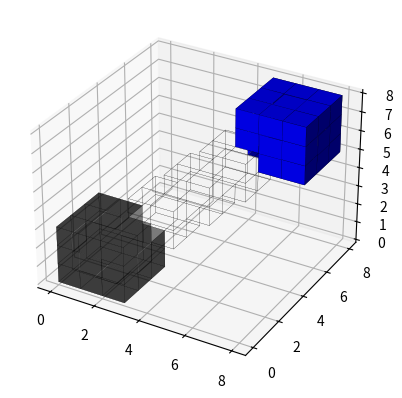

Here is the Python script that generated this plot:
import matplotlib.pyplot as plt
import numpy as np



# This import registers the 3D projection, but is otherwise unused.
from mpl_toolkits.mplot3d import Axes3D  # noqa: F401 unused import

# prepare some coordinates
x, y, z = np.indices((8, 8, 8))

# draw cuboids in the top left and bottom right corners, and a link between them
cube1 = (x < 3) & (y < 3) & (z < 3)
cube2 = (x >= 5) & (y >= 5) & (z >= 5)
link = abs(x - y) + abs(y - z) + abs(z - x) <= 2

# combine the objects into a single boolean array
voxels = cube1 | cube2 | link

# set the colors of each object
face_colors = np.empty(list(voxels.shape) + [4], dtype=np.float32)
alpha = 0
face_colors[link] = [1, 0, 0, alpha]
face_colors[cube1] = [0, 0, 0, 0.5]
face_colors[cube2] = [0, 0, 1, 1]

edge_colors = np.empty(list(voxels.shape) + [4], dtype=np.float32)
edge_colors=face_colors
# and plot everything
fig = plt.figure()
ax = fig.add_subplot(projection='3d')
ax.voxels(voxels, facecolors=face_colors, edgecolor='k', linewidth=0.1)

plt.show()

# import matplotlib.pyplot as plt
# import numpy as np
#
# # Fixing random state for reproducibility.
# np.random.seed(19680801)
#
# fig, (ax1, ax2) = plt.subplots(ncols=2, figsize=(8, 4))
#
# x_values = [n for n in range(20)]
# y_values = np.random.randn(20)
#
# facecolors = ['green' if y > 0 else 'red' for y in y_values]
# edgecolors = facecolors
#
# ax1.bar(x_values, y_values, color=facecolors, edgecolor=edgecolors, alpha=0.5)
# ax1.set_title("Explicit 'alpha' keyword value\nshared by all bars and edges")
#
# # Normalize y values to get distinct face alpha values.
# abs_y = [abs(y) for y in y_values]
# face_alphas = [n / max(abs_y) for n in abs_y]
# edge_alphas = [1 - alpha for alpha in face_alphas]
#
# colors_with_alphas = list(zip(facecolors, face_alphas))
# edgecolors_with_alphas = list(zip(edgecolors, edge_alphas))
#
# ax2.bar(x_values, y_values, color=colors_with_alphas,
#         edgecolor=edgecolors_with_alphas)
# ax2.set_title('Normalized alphas for\neach bar and each edge')
#
# plt.show()
